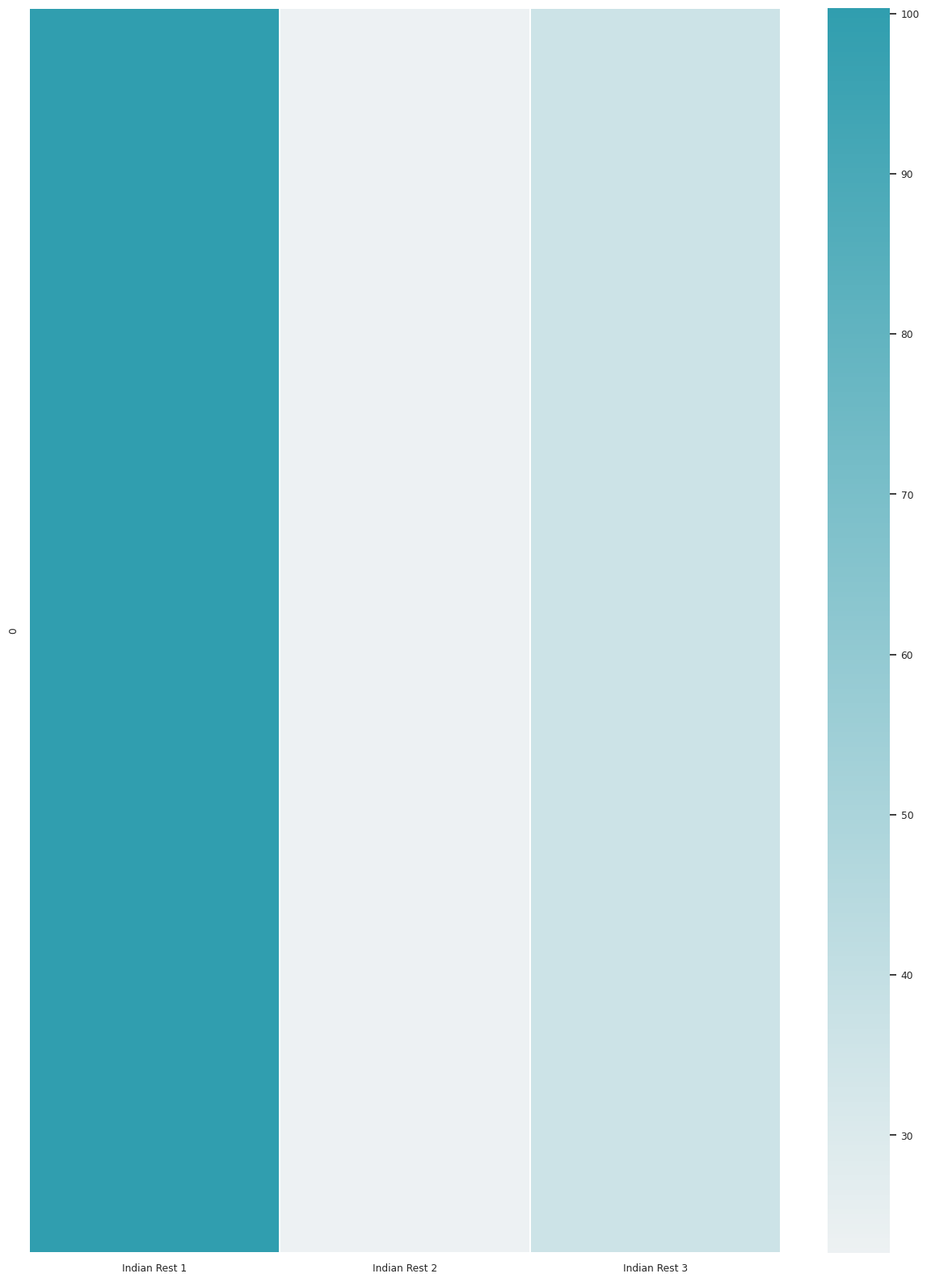
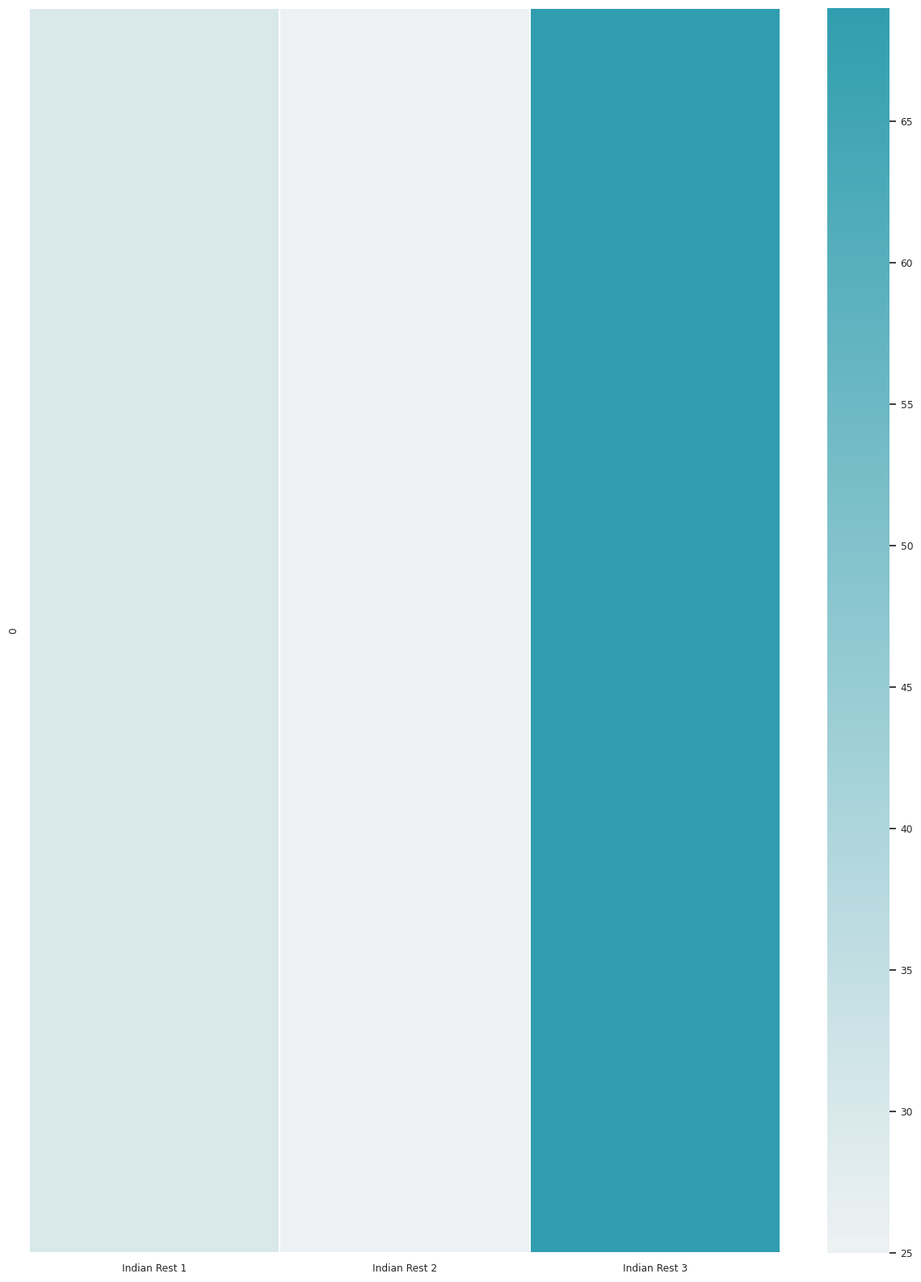
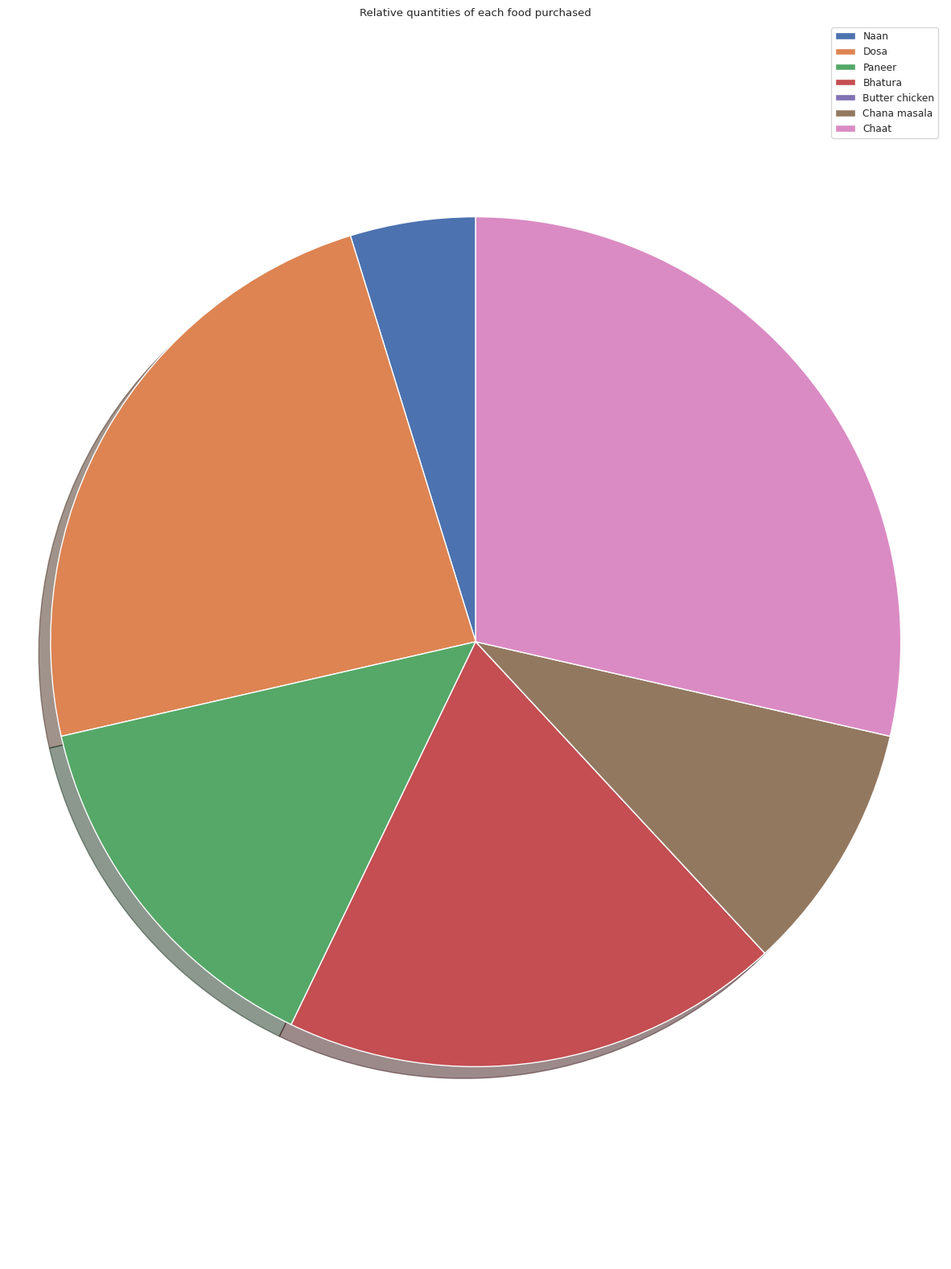
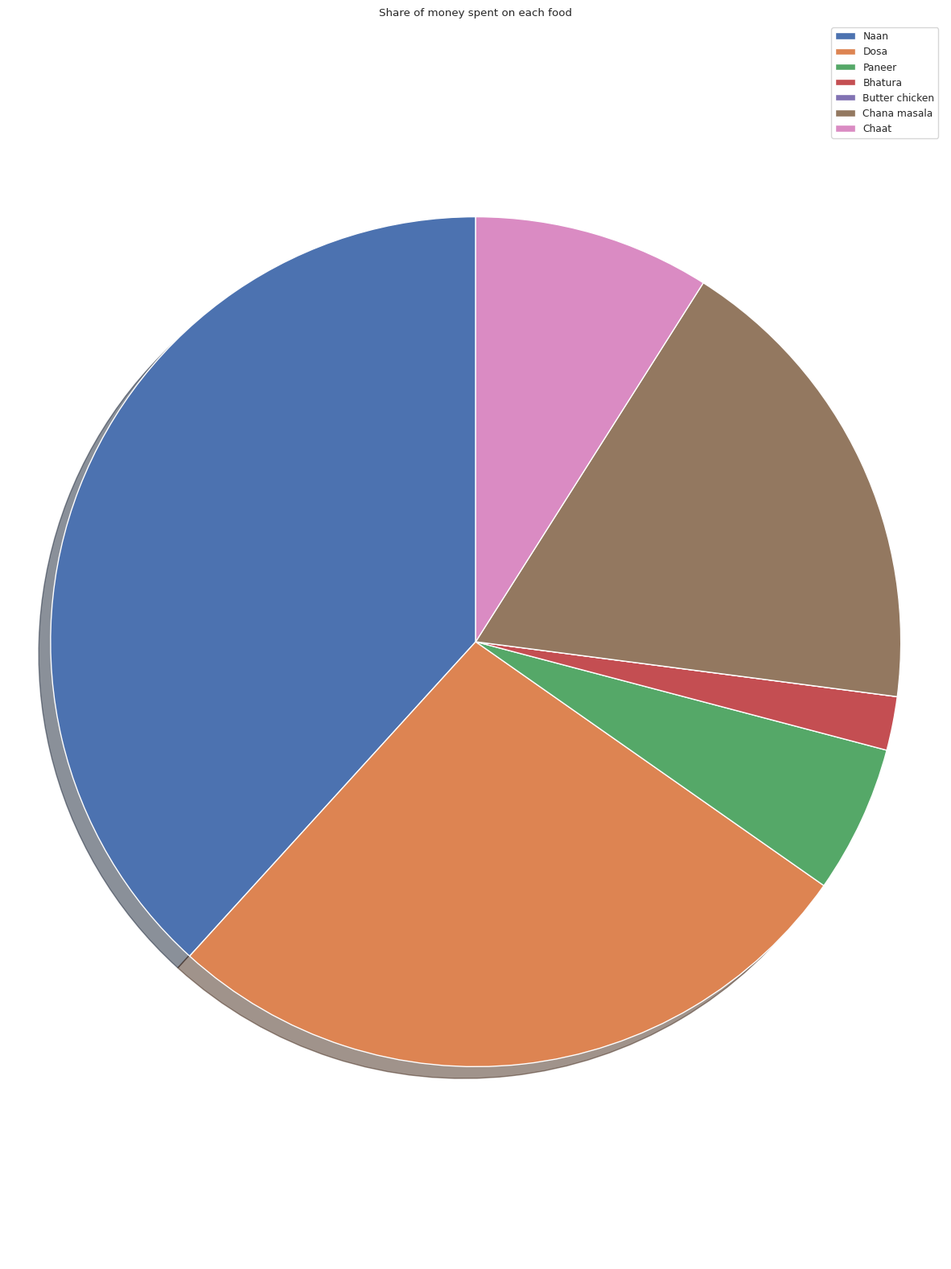

Generate these figures, in order, with matplotlib:
# Viz.py
# Class with functions for creating visualizations of Kitchen Nightmares data
# Arjun Srinivasan, May 21 2020
# 
# Here's an exmaple to demostrate how to use it.
# 
#       myviz = Viz()                       # instantiate a Viz object
#       myviz.viz_user_spending(data)       # call the appropriate viz method (could use one of other three)
#       # Do something with "viz.png"       # note that visualization is saved as "viz.png" in the current directory
#       myviz.delete()                      # deletes "viz.png" from the current directory and then deletes Viz object
#
import json
import pandas as pd
import numpy as np
import matplotlib.pyplot as plt
import seaborn as sns

# Note to future Arjun - loading in json data
# look here: https://realpython.com/python-json/#a-simple-deserialization-example

class Viz:
    pass

    def __init__(self):
        pass

    '''
    Function to create heatmap ("viz.png") of restaurants weighted by sum of money spent at each restaurant.
    Input: 
     X = restaurants
     Y = sum of money spent at each restaurant 
    Output: Pie chart percent of revenue each food item brings in
    '''
    # Input:
    def viz_user_spending(self, data):

        # Convert JSON data to Python list (fill in later)


        # For now assume data is array of y, x
        labels = data[0]
        cost = data[1]
        
        # Create pandas dataframe
        labeled_data = pd.DataFrame(cost).T
        labeled_data.columns = labels

        # set plot backgorund
        sns.set(style="white", font_scale=.8)

        # Set up the matplotlib figure
        f, ax = plt.subplots(figsize=(15, 20))

        # Generate a custom diverging colormap
        cmap = sns.light_palette((210, 90, 60), input="husl", as_cmap=True)

        #cbar_kws{"shrink": .25}
        ax = sns.heatmap(labeled_data, cmap=cmap, linewidths=.01)

        #plt.show()
        plt.savefig('viz1.png',bbox_inches='tight')  # Save the final pie chart
        plt.clf()

        return

    '''
    Function to create heatmap ("viz.png") of restaurants weighted by frequency of meals at each restaurant.
    Input: 
     X = restaurants
     Y = number of meals at each restaurant 
    Output: Pie chart percent of revenue each food item brings in
    '''
    def viz_user_freq(self, data):

        # Convert JSON data to Python list (fill in later)


        # For now assume data is array of y, x
        labels = data[0]
        freq = data[1]
        
        # Create pandas dataframe
        labeled_data = pd.DataFrame(freq).T
        labeled_data.columns = labels

        # set plot backgorund
        sns.set(style="white", font_scale=.8)

        # Set up the matplotlib figure
        f, ax = plt.subplots(figsize=(15, 20))

        # Generate a custom diverging colormap
        cmap = sns.light_palette((210, 90, 60), input="husl", as_cmap=True)

        #cbar_kws{"shrink": .25}
        ax = sns.heatmap(labeled_data, cmap=cmap, linewidths=.01)

        #plt.show()
        plt.savefig('viz2.png',bbox_inches='tight')  # Save the final pie chart
        plt.clf()

        return

    '''
    Function to create visualization ("viz.png") of food items weighted by number purchased.
    Input: 
     X = food items
     Y = number of purchases of each food item 
    Output: Pie chart percent of revenue each food item brings in
    '''
    def viz_rez_quantity(self, data):

        # Convert JSON data to Python list (fill in later)

        # Consider removing foods that never have been purchased

        # For now assume data is array of y, x
        labels = data[0]
        wedges = data[1]

        plt.pie(wedges, labels=labels, labeldistance=None, shadow=True, startangle=90)
        # Removed options: autopct=lambda p: '{:.1f}%'.format(round(p)) if p > 0 else ''
        plt.axis('equal')   # Equal aspect ratio (pie drawn as a circle)
        plt.legend(loc="best")
        plt.title("Relative quantities of each food purchased")

        #plt.show()
        plt.savefig('viz3.png',bbox_inches='tight')  # Save the final pie chart
        plt.clf()

        return 

    '''
    Function to create visualization ("viz.png") of food items weighted by total sum of money spent on food item.
    Input: 
     X = food items
     Y = total sum of money spent on that food item 
    Output: Pie chart percent of revenue each food item brings in
    '''
    def viz_rest_money(self, data):

        # Convert JSON data to Python list (fill in later)

        # Consider removing foods that have zero money spent on them

        # For now assume data is array of y, x
        labels = data[0]
        wedges = data[1]

        plt.pie(wedges, labels=labels, labeldistance=None, shadow=True, startangle=90)
        # Removed options: autopct=lambda p: '{:.1f}%'.format(round(p)) if p > 0 else ''
        plt.axis('equal')   # Equal aspect ratio (pie drawn as a circle)
        plt.legend(loc="best")
        plt.title("Share of money spent on each food")

        #plt.show()
        plt.savefig('viz4.png',bbox_inches='tight')  # Save the final pie chart
        plt.clf()

        return 

# Testing!

# Some fake data to visualize
data_1 = [["Indian Rest 1", "Indian Rest 2", "Indian Rest 3"], [100.35,22.67,36.34]]
data_2 = [["Indian Rest 1", "Indian Rest 2", "Indian Rest 3"], [30,25,69]]
data_3 = [["Naan","Dosa","Paneer","Bhatura","Butter chicken","Chana masala","Chaat"],[1,5,3,4,0,2,6]]
data_4 = [["Naan","Dosa","Paneer","Bhatura","Butter chicken","Chana masala","Chaat"],[85.30,60.25,12.53,4.56,0,40.30,20.05]]

myviz = Viz()                       # instantiate a Viz object
myviz.viz_user_spending(data_1)     # call viz method 1
myviz.viz_user_freq(data_2)         # call viz method 2
myviz.viz_rez_quantity(data_3)      # call viz method 3
myviz.viz_rest_money(data_4)        # call viz method 4
